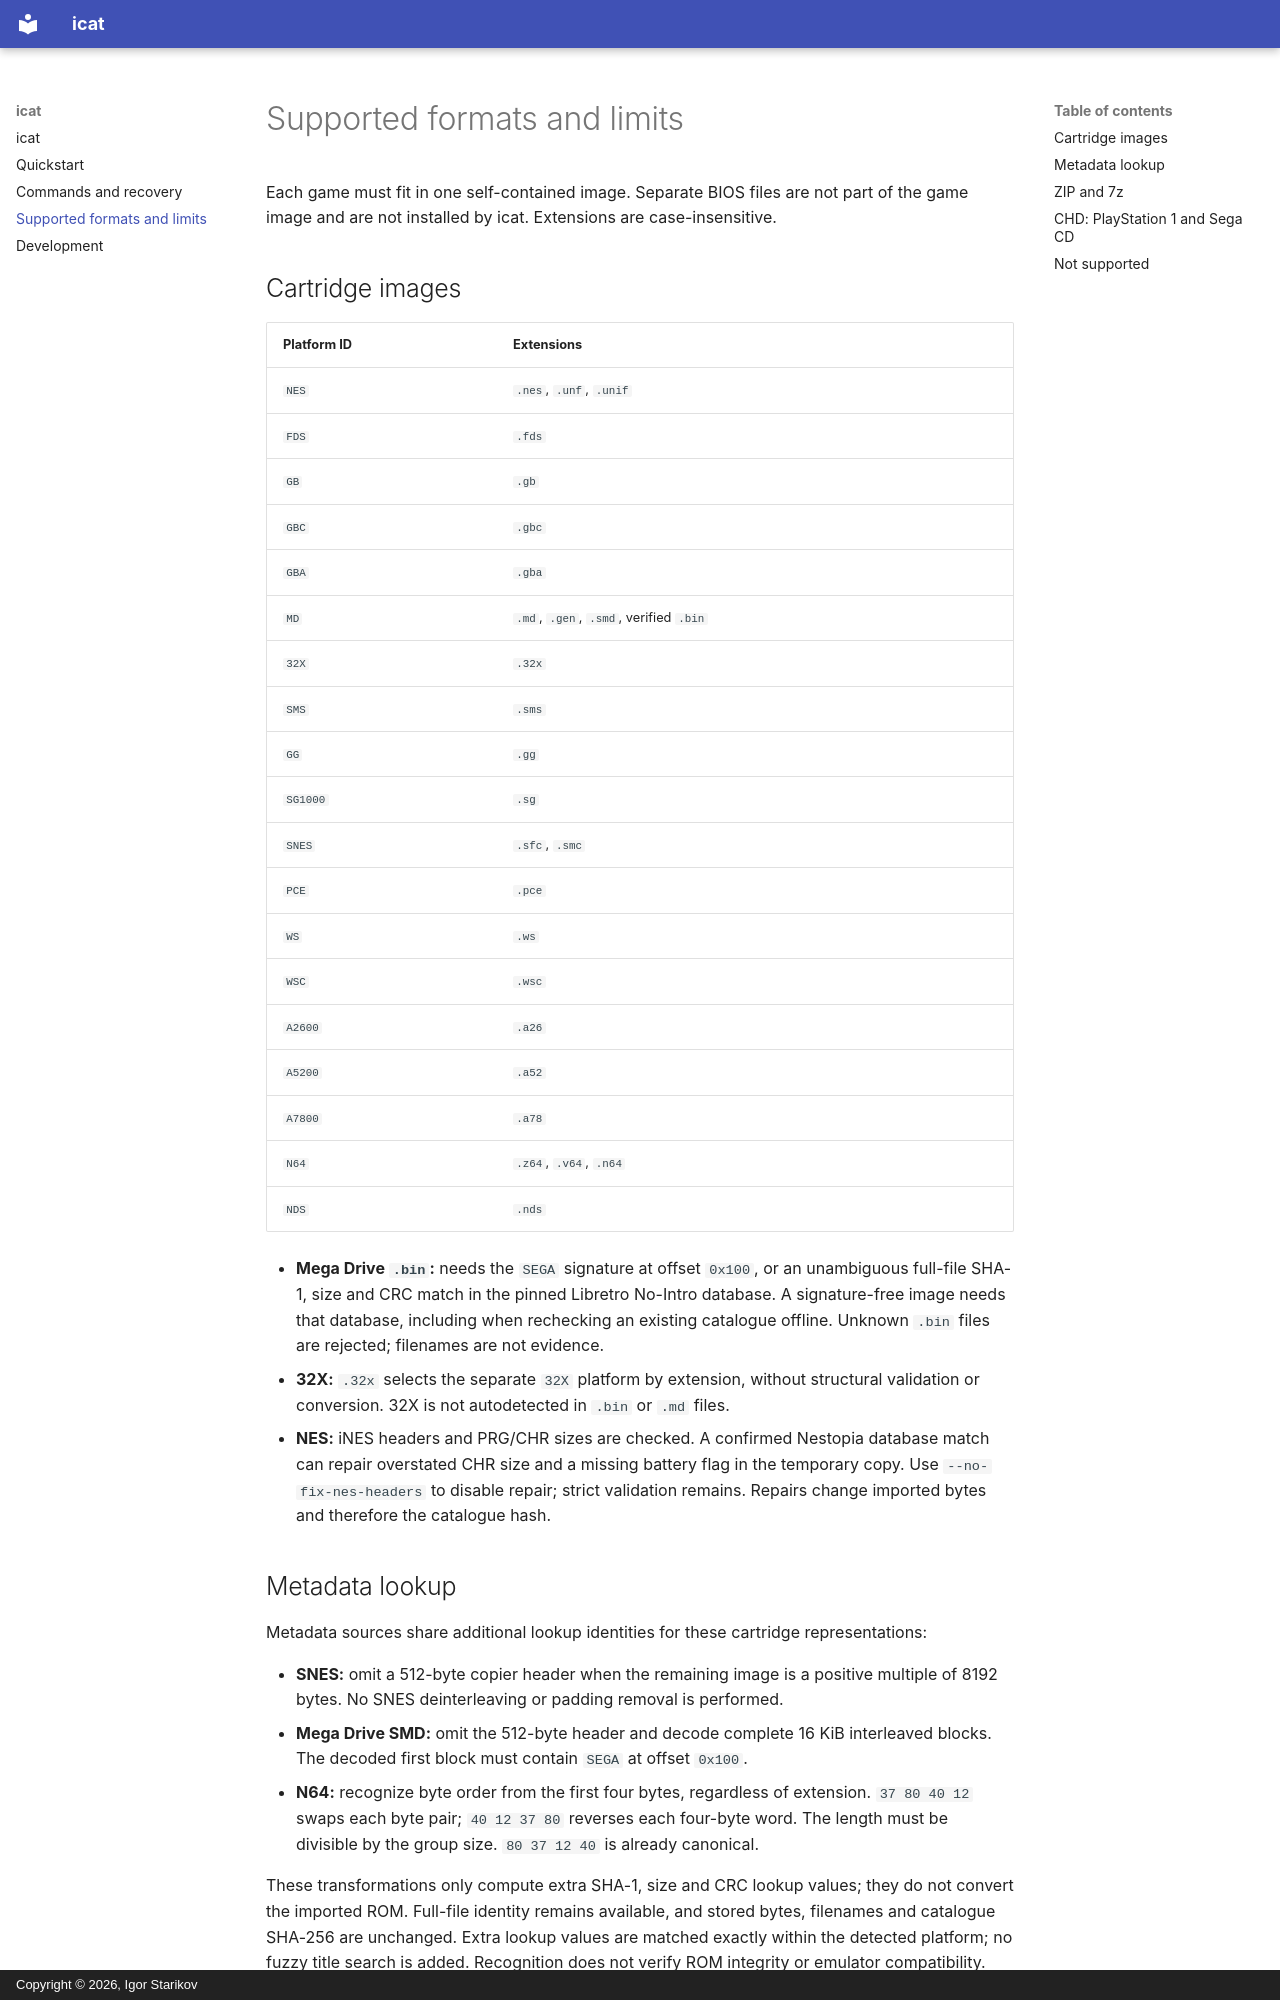

repository: idleboxed/icat · page: 30_formats/index.html · generator: mkdocs · copyright: Copyright © 2026, Igor Starikov

# Supported formats and limits

Each game must fit in one self-contained image. Separate BIOS files are not part
of the game image and are not installed by icat. Extensions are case-insensitive.

## Cartridge images

| Platform ID | Extensions |
|---|---|
| `NES` | `.nes`, `.unf`, `.unif` |
| `FDS` | `.fds` |
| `GB` | `.gb` |
| `GBC` | `.gbc` |
| `GBA` | `.gba` |
| `MD` | `.md`, `.gen`, `.smd`, verified `.bin` |
| `32X` | `.32x` |
| `SMS` | `.sms` |
| `GG` | `.gg` |
| `SG1000` | `.sg` |
| `SNES` | `.sfc`, `.smc` |
| `PCE` | `.pce` |
| `WS` | `.ws` |
| `WSC` | `.wsc` |
| `A2600` | `.a26` |
| `A5200` | `.a52` |
| `A7800` | `.a78` |
| `N64` | `.z64`, `.v64`, `.n64` |
| `NDS` | `.nds` |

- **Mega Drive `.bin`:** needs the `SEGA` signature at offset `0x100`, or an unambiguous
  full-file SHA-1, size and CRC match in the pinned Libretro No-Intro database.
  A signature-free image needs that database, including when rechecking an existing
  catalogue offline. Unknown `.bin` files are rejected; filenames are not evidence.
- **32X:** `.32x` selects the separate `32X` platform by extension, without structural
  validation or conversion. 32X is not autodetected in `.bin` or `.md` files.
- **NES:** iNES headers and PRG/CHR sizes are checked. A confirmed Nestopia database
  match can repair overstated CHR size and a missing battery flag in the temporary
  copy. Use `--no-fix-nes-headers` to disable repair; strict validation remains.
  Repairs change imported bytes and therefore the catalogue hash.

## Metadata lookup

Metadata sources share additional lookup identities for these cartridge representations:

- **SNES:** omit a 512-byte copier header when the remaining image is a positive
  multiple of 8192 bytes. No SNES deinterleaving or padding removal is performed.
- **Mega Drive SMD:** omit the 512-byte header and decode complete 16 KiB interleaved
  blocks. The decoded first block must contain `SEGA` at offset `0x100`.
- **N64:** recognize byte order from the first four bytes, regardless of extension.
  `37 80 40 12` swaps each byte pair; `40 12 37 80` reverses each four-byte word.
  The length must be divisible by the group size. `80 37 12 40` is already canonical.

These transformations only compute extra SHA-1, size and CRC lookup values; they
do not convert the imported ROM. Full-file identity remains available, and stored
bytes, filenames and catalogue SHA-256 are unchanged. Extra lookup values are
matched exactly within the detected platform; no fuzzy title search is added.
Recognition does not verify ROM integrity or emulator compatibility.

Libretro canonical titles and player counts use independent datasets. A missing
player-count dataset does not prevent canonical thumbnail lookup, including for NDS.
